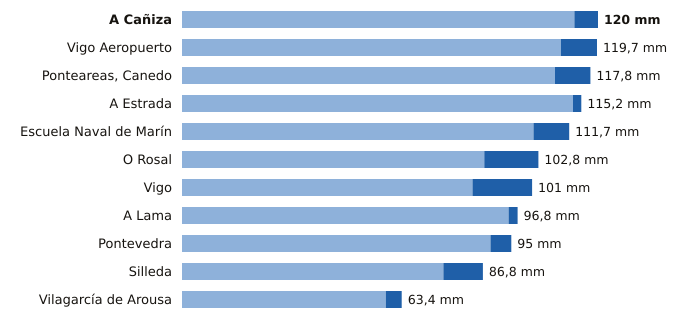

The data file committed next to this chart (first rows):
estacion, provincia, indicativo, mm_6_dias_anteriores, mm_hoy, mm_7_dias, horas_de_hoy
A Cañiza, Pontevedra, 1719, 113.2, 6.8, 120.0, 17
Vigo Aeropuerto, Pontevedra, 1495, 109.3, 10.4, 119.7, 21
Ponteareas, Canedo, Pontevedra, 1723X, 107.6, 10.2, 117.8, 18
A Estrada, Pontevedra, 1468X, 112.8, 2.4, 115.2, 18
Escuela Naval de Marín, Pontevedra, 1486E, 101.4, 10.3, 111.7, 21
O Rosal, Pontevedra, 1730E, 87.2, 15.6, 102.8, 19
Vigo, Pontevedra, 1496X, 83.8, 17.2, 101.0, 19
A Lama, Pontevedra, 1489A, 94.2, 2.6, 96.8, 20
Pontevedra, Pontevedra, 1484C, 89.0, 6.0, 95.0, 21
Silleda, Pontevedra, 1466A, 75.4, 11.4, 86.8, 17
Vilagarcía de Arousa, Pontevedra, 1477V, 58.8, 4.6, 63.4, 19
